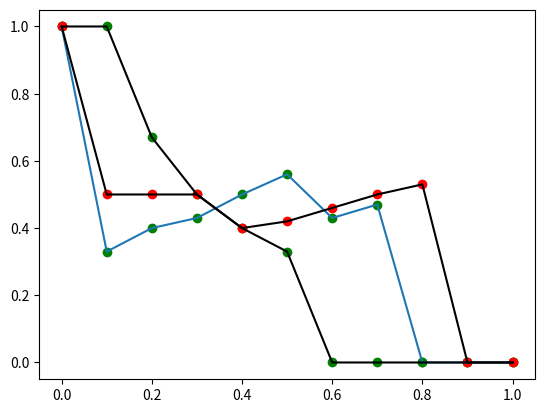
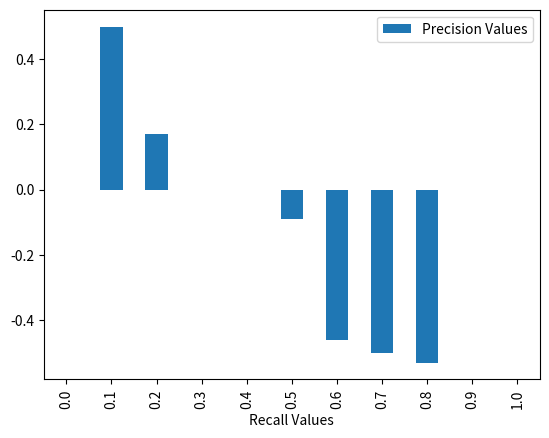

These charts were generated, in order, by the following Python code:
# -*- coding: utf-8 -*-
"""assign_5th.ipynb

Automatically generated by Colaboratory.

"""

#Part A

#Example 1
#Given in TextBook
# rq = ['d3','d5','d9','d25','d39','d44','d56','d71','d89','d123']
# aq = ['d123','d84','d56','d6','d8','d9','d511','d129','d187','d25','d38','d48','d250','d113','d3']

#Example 2
# Taken arbitrarily by me
rq = ['d2','d444','d903','d710','d45','d12','d1','d999','d99','d345']
aq = ['d23','d67','d345','d90','d99','d678','d1','d12','d45','d350','d324','d676','d980','d710','d444']

#Importing
import pandas as pd
import numpy as np
import matplotlib 
from matplotlib import pyplot as plt

#Main Function which calculates recall and precision for the given rq and aq
def calculate_rp(rq,aq):
  rql = len(rq)
  c=0
  recall={}
  precision={}
  for i in range(len(aq)):
    if aq[i] in rq:
      c+=1
      recall[aq[i]]=round(c/rql,2)
      precision[aq[i]]=round(c/(i+1),2)
  else:
    pass
  return pd.DataFrame({"Recall Values":pd.Series(recall),"Precision Values":pd.Series(precision)})

res = calculate_rp(rq,aq)
# res.sort_values("Recall Values")
res

#Curve of Recall vs Precision
x = list(res["Recall Values"])


#To make both x and y equal, we insert some values manually
x.insert(0,0)
x.extend(np.arange(x.pop(),1.1,0.1))
x = [round(a,1) for a in x][:-1]
y = list(res["Precision Values"])
y.insert(0,1.0)
y.extend([0]*(len(x)-len(y)))

#Plotting the curve
plt.scatter(x,y,color='green')
plt.plot(x,y)
plt.xlabel = 'Recall'
plt.ylabel= 'Precision'
plt.show()

#Calculation of R-Precision
rql = len(rq)
setaq = aq[0:rql]
c=0
for i in setaq:
  if i in rq:
    c+=1
r_prec = c/rql
print ('R-Precision Value: ',r_prec)

#Part B
#Comparsion of both IR Algorithms
rq = ['d3','d5','d9','d25','d39','d44','d56','d71','d89','d123']
a1 = [ 'd123','d84','d56','d6','d8','d9','d511','d129','d187','d25','d38','d48','d250','d113','d3']
a2 = [ 'd112','d39','d34','d123','d434','d9','d319','d555','d33','d25','d11','d71','d89','d44','d3']

res_a1 = calculate_rp(rq,a1)
res_a2 = calculate_rp(rq,a2)
res_a1

# res_a2.sort_values("Recall Values")
res_a2

#Curve of Recall vs Precision for comparison
x = list(res_a1['Recall Values'])

#To make both x and y equal, we insert some values manually for the curve
x.insert(0,0)
x.extend(np.arange(x.pop(),1.1,0.1))
x = [round(a, 1) for a in x][:-1]

#For res_a1
y1 = list(res_a1['Precision Values'])
y1.insert(0,1.0)
y1.extend([0]*(len(x)-len(y1)))
plt.scatter(x,y1,color='green')
plt.plot(x,y1,color='black')

#For res_a2
y2 = list(res_a2['Precision Values'])
y2.insert(0,1.0)
y2.extend([0]*(len(x)-len(y2)))
plt.scatter(x,y2,color='red')
plt.plot(x,y2,color='black')

#Plotting the main curve
plt.xlabel = 'Recall Values'
plt.ylabel= 'Precision Values'
plt.show()

y = [a-b for (a, b) in zip(y1,y2)]
dl = pd.DataFrame({'Recall Values':x, 'Precision Values':y})
ax = dl.plot.bar(x='Recall Values', y='Precision Values')
print(ax)
print('Res A1 is better' if sum(y)>=0 else 'Res A2 is better')

#Part C
#Calculations of Harmonic Mean and E-Measure
#Example 1
# q = ['d3','d5','d9','d25','d39','d44','d56','d71','d89','d123']
# a1 = ['d123','d84','d56','d6','d8','d9','d511','d129','d187','d25','d38','d48','d250','d113','d3']

# Example 2
rq = ['d2','d444','d903','d710','d45','d12','d1','999','d99','d345']
aq = ['d23','d67','d345','d90','d99','d678','d1','d12','d45','d350','d324','d676','d980','d710','d444']
def calculation_of_harmonic_mean_and_e_measure(rq,aq):
  c = 0
  rql = len(rq)
  recall={}
  precision={}
  hm={} 
  em1={} 
  em2 = {}
  em3={}
  for i in range(len(aq)):
    if aq[i] in rq:
      c += 1
      recall[aq[i]] = (round(c/rql,2))
      precision[aq[i]] = (round(c/(i+1),2))

      hm[aq[i]] = round(2/((1/recall[aq[i]])+(1/precision[aq[i]])),2)
      
      #Setting b>1 to make user more interested in precision than recall
      b = 2
      em1[aq[i]] = round((1+(b**2))/(((b**2)/recall[aq[i]])+(1/precision[aq[i]])),2)


      #Setting b<1 to make user more interested in recall than precision
      b = 0.1
      em2[aq[i]] = round((1+(b**2))/(((b**2)/recall[aq[i]])+(1/precision[aq[i]])),2)

      #Setting b=1 or to make things better and easier em = 1 - hm
      em3[aq[i]] = round(1-hm[aq[i]],2)
  else:
    pass
  
  return pd.DataFrame({'Recall Values':pd.Series(recall),'Precision Values':pd.Series(precision),'Harmonic mean':pd.Series(hm),'E-Measure (b>1)':pd.Series(em1),'E-Measure (b<1)':pd.Series(em2),"E-Measure (b=1)":pd.Series(em3)})


#Final Calculation Of Harmonic Mean
res = calculation_of_harmonic_mean_and_e_measure(rq,aq)
res
